Image classification data set "data" (RobertChiritaValentin/ProiectRN on GitHub). Class labels (5): crazing, inclusion, pitted surface, rolled-in scale, scratches.

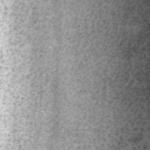
Label: pitted surface

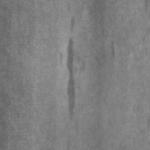
Label: inclusion

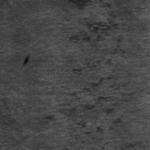
Label: rolled-in scale

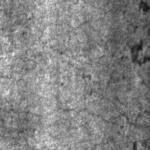
Label: crazing

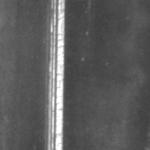
Label: scratches

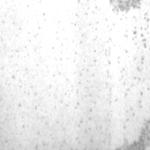
Label: pitted surface
